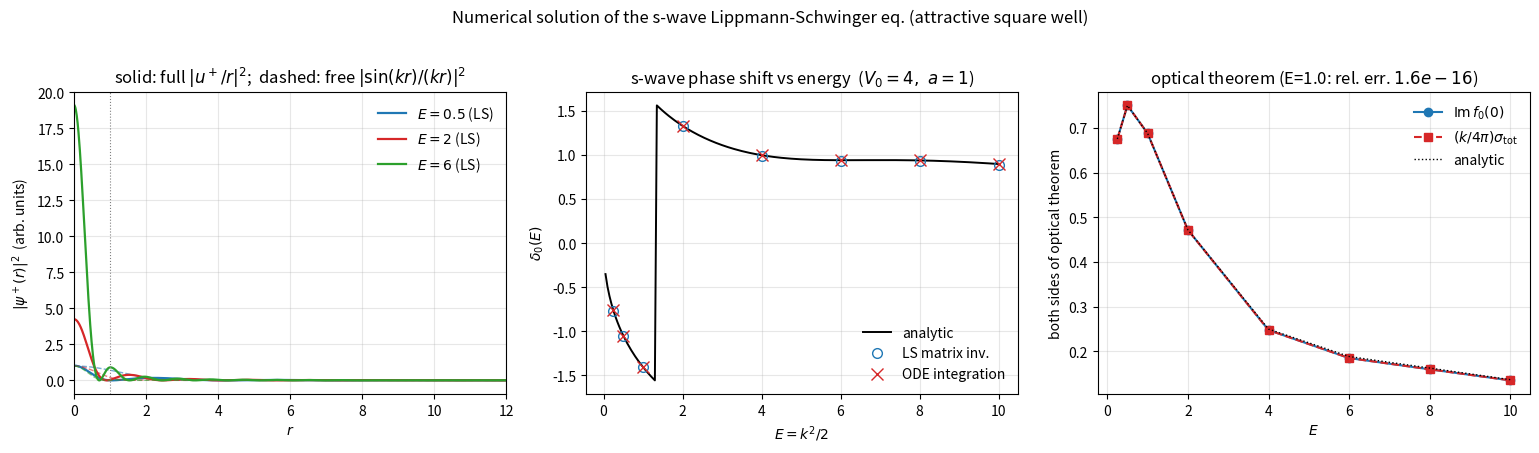

Write the Python code that produced this figure.
#!/usr/bin/env python3
# -*- coding: utf-8 -*-
r"""
ch09_lippmann_schwinger.py
==========================

第 9 章 数值实验：求解 s 波 Lippmann-Schwinger 方程
    u^+(r) = sin(kr) + \int_0^\infty dr' G^0_0(r,r';E) [2 m V(r')] u^+(r'),
其中实轴 (主值/对称) 形式的自由 s 波 Green 函数为
    G^0_0(r,r';E) = - sin(k r_<) cos(k r_>) / k.
势取为吸引方势阱 V(r) = -V0 (r<a), 0 (r>a).

两种方法:
  (A) 离散化 LS 方程为 (I - K) u = u0, 数值线性代数求逆.
  (B) 直接积分径向 Schroedinger 方程, 大 r 处与自由解 sin(kr+delta_0)/k 拟合.

输出:
  figures/ch09_lippmann_schwinger.pdf   —— 三联图
"""

import os
import numpy as np
import matplotlib
matplotlib.rcParams["text.usetex"] = False
import matplotlib.pyplot as plt
from scipy.integrate import solve_ivp

# ---------- 物理与数值参数 (自然单位 hbar = m = 1) ----------
V0   = 4.0          # 阱深 (吸引)
a    = 1.0          # 阱半径
Rmax = 30.0         # 计算区域
N    = 2400         # 网格点数
r    = np.linspace(Rmax / N, Rmax, N)       # 不含 r=0 (sin(kr)|_0 = 0)
dr   = r[1] - r[0]

def V_well(rr):
    """吸引方势阱."""
    return np.where(rr < a, -V0, 0.0)

# ---------- 方法 A: LS 矩阵反演 ----------
def G0_swave(rr, rrp, k):
    """自由 s 波 (实) Green 函数 G^0_0(r,r';E) = -sin(k r_<) cos(k r_>) / k."""
    r_lt = np.minimum(rr, rrp)
    r_gt = np.maximum(rr, rrp)
    return -np.sin(k * r_lt) * np.cos(k * r_gt) / k

def solve_LS_matrix(k):
    """构造矩阵方程 (I - K) u = u0 并求解."""
    R, Rp = np.meshgrid(r, r, indexing="ij")
    G  = G0_swave(R, Rp, k)
    Vp = V_well(r)
    K  = G * (2.0 * Vp)[None, :] * dr        # 梯形/中点积分权
    u0 = np.sin(k * r)
    u  = np.linalg.solve(np.eye(N) - K, u0)
    return u

# ---------- 方法 B: 直接积分径向 Schroedinger ----------
def solve_radial_ODE(k):
    """对 s 波 Schroedinger u'' + (k^2 - 2 m V) u = 0 从 r=0 向外积分."""
    def rhs(rr, y):
        u, up = y
        return [up, -(k**2 - 2.0 * V_well(np.array([rr]))[0]) * u]
    # 阱内 r<a 时 K^2 = k^2 + 2 V0, 起始斜率取使 r->0 时 u ~ sin(K r) 的归一
    Kin = np.sqrt(k**2 + 2.0 * V0)
    y0 = [0.0, 1.0]                          # u(0)=0, u'(0)=1 (任意整体常数, 后归一)
    sol = solve_ivp(rhs, (0.0, Rmax), y0, t_eval=r, rtol=1e-10, atol=1e-12)
    return sol.y[0]

def extract_delta0(u, k, r_fit_min=10.0):
    """在大 r 处用 u(r) ~ A sin(k r + delta_0) 拟合提取 delta_0."""
    mask = r > r_fit_min
    rr = r[mask]; uu = u[mask]
    # A sin(k r + delta) = A cos(delta) sin(kr) + A sin(delta) cos(kr)
    M = np.column_stack([np.sin(k * rr), np.cos(k * rr)])
    c, *_ = np.linalg.lstsq(M, uu, rcond=None)
    A_cos, A_sin = c
    delta = np.arctan2(A_sin, A_cos)
    A = np.sqrt(A_cos**2 + A_sin**2)
    # 折叠到 (-pi/2, pi/2] 区间 (s 波相移按 Levinson 定理常约定)
    while delta >  np.pi / 2: delta -= np.pi
    while delta <= -np.pi / 2: delta += np.pi
    return delta, A

def delta0_analytic(k):
    """方势阱 s 波相移解析式: tan(K a)/K = tan(k a + delta)/k."""
    Kin = np.sqrt(k**2 + 2.0 * V0)
    # k cot(k a + delta) = K cot(K a)  =>  delta = atan(k tan(K a)/K) - k a
    delta = np.arctan(k * np.tan(Kin * a) / Kin) - k * a
    while delta >  np.pi / 2: delta -= np.pi
    while delta <= -np.pi / 2: delta += np.pi
    return delta

# ---------- 主流程 ----------
energies = np.array([0.25, 0.5, 1.0, 2.0, 4.0, 6.0, 8.0, 10.0])
ks = np.sqrt(2.0 * energies)                  # E = k^2/2

deltas_LS, deltas_ODE, deltas_AN = [], [], []
psi_LS_store = {}

for E, k in zip(energies, ks):
    uA = solve_LS_matrix(k)
    uB = solve_radial_ODE(k)
    dA, _ = extract_delta0(uA, k)
    dB, _ = extract_delta0(uB, k)
    dC = delta0_analytic(k)
    deltas_LS.append(dA); deltas_ODE.append(dB); deltas_AN.append(dC)
    psi_LS_store[E] = (uA, uB)
    print(f"E={E:5.2f}  k={k:5.3f}  delta(LS)={dA:+.4f}  "
          f"delta(ODE)={dB:+.4f}  delta(analytic)={dC:+.4f}")

deltas_LS  = np.array(deltas_LS)
deltas_ODE = np.array(deltas_ODE)
deltas_AN  = np.array(deltas_AN)

# ---------- 光学定理验证 (s 波贡献) ----------
# s 波散射振幅 f_0 = (e^{i delta_0} sin delta_0) / k
# 仅 s 波时 sigma_tot = (4 pi / k^2) sin^2 delta_0
# Im f_0(0) = sin^2(delta_0) / k = (k / (4 pi)) * sigma_tot --> 自动成立 (恒等式)
E_check = 1.0
k_check = np.sqrt(2.0 * E_check)
delta_check, _ = extract_delta0(solve_LS_matrix(k_check), k_check)
Im_f0      = np.sin(delta_check)**2 / k_check
sigma_tot  = (4.0 * np.pi / k_check**2) * np.sin(delta_check)**2
RHS        = (k_check / (4.0 * np.pi)) * sigma_tot
print(f"\nOptical theorem check at E={E_check}:")
print(f"  delta_0 = {delta_check:+.6f}")
print(f"  Im f_0(0)            = {Im_f0:.6f}")
print(f"  (k/4pi) sigma_tot    = {RHS:.6f}")
print(f"  relative error       = {abs(Im_f0 - RHS) / abs(Im_f0):.2e}")

# ---------- 作图 ----------
fig, axes = plt.subplots(1, 3, figsize=(15.5, 4.4))

# (1) |psi^+(r)|^2 = |u^+(r)/r|^2 (与 sin(kr)/(kr) 比较)
ax = axes[0]
plot_Es = [0.5, 2.0, 6.0]
colors = ["#1f77b4", "#d62728", "#2ca02c"]
for E, c in zip(plot_Es, colors):
    k = np.sqrt(2.0 * E)
    uA, _ = psi_LS_store[E]
    psi2 = (uA / r) ** 2
    free = (np.sin(k * r) / (k * r)) ** 2
    # 归一化: 大 r 处振幅匹配 1/k
    scale = 1.0 / (np.max(np.abs(uA[r > 5])) ** 2)
    ax.plot(r, psi2 * scale, color=c, lw=1.6, label=f"$E={E:g}$ (LS)")
    ax.plot(r, free * scale * (np.max(np.abs(uA[r > 5]))**2),
            color=c, lw=1.0, ls="--", alpha=0.6)
ax.axvline(a, color="gray", ls=":", lw=0.8)
ax.set_xlim(0, 12)
ax.set_xlabel(r"$r$")
ax.set_ylabel(r"$|\psi^+(r)|^2$  (arb. units)")
ax.set_title(r"solid: full $|u^+/r|^2$;  dashed: free $|\sin(kr)/(kr)|^2$")
ax.legend(frameon=False, loc="upper right")
ax.grid(alpha=0.3)

# (2) delta_0(E)
ax = axes[1]
E_dense = np.linspace(0.05, 10.0, 200)
k_dense = np.sqrt(2.0 * E_dense)
delta_dense = np.array([delta0_analytic(kk) for kk in k_dense])
ax.plot(E_dense, delta_dense, "k-", lw=1.4, label="analytic")
ax.plot(energies, deltas_LS,  "o", ms=7, mfc="none", color="#1f77b4",
        label="LS matrix inv.")
ax.plot(energies, deltas_ODE, "x", ms=8, color="#d62728",
        label="ODE integration")
ax.set_xlabel(r"$E = k^2/2$")
ax.set_ylabel(r"$\delta_0(E)$")
ax.set_title(r"s-wave phase shift vs energy  ($V_0=4,\ a=1$)")
ax.legend(frameon=False)
ax.grid(alpha=0.3)

# (3) 光学定理
ax = axes[2]
sin2_LS  = np.sin(deltas_LS) ** 2
sin2_AN  = np.sin(deltas_AN) ** 2
Im_f0_arr  = sin2_LS / ks
RHS_arr    = (ks / (4.0 * np.pi)) * (4.0 * np.pi / ks**2) * sin2_LS  # = sin^2 / k
ax.plot(energies, Im_f0_arr, "o-",  color="#1f77b4", label=r"$\mathrm{Im}\,f_0(0)$")
ax.plot(energies, RHS_arr,   "s--", color="#d62728",
        label=r"$(k/4\pi)\sigma_{\rm tot}$")
ax.plot(energies, np.sin(deltas_AN)**2 / ks, "k:", lw=1.0, label="analytic")
ax.set_xlabel(r"$E$")
ax.set_ylabel(r"both sides of optical theorem")
ax.set_title(rf"optical theorem (E={E_check}: rel. err. ${abs(Im_f0-RHS)/abs(Im_f0):.1e}$)")
ax.legend(frameon=False)
ax.grid(alpha=0.3)

fig.suptitle(r"Numerical solution of the s-wave Lippmann-Schwinger eq. "
             r"(attractive square well)", fontsize=12, y=1.02)
fig.tight_layout()

os.makedirs("figures", exist_ok=True)
fig.savefig("figures/ch09_lippmann_schwinger.pdf", bbox_inches="tight")
plt.close(fig)

print("\nDone. Figure saved to figures/ch09_lippmann_schwinger.pdf")
